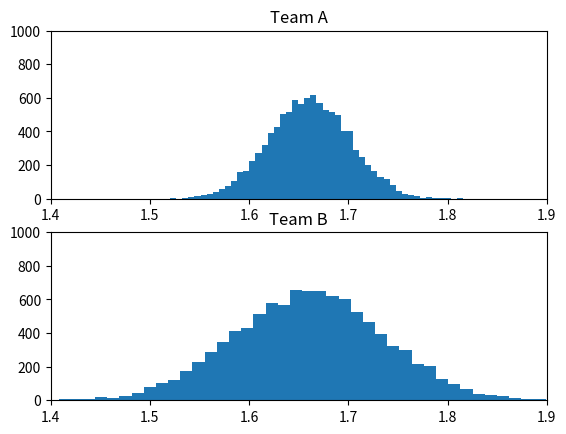

Generate this figure with matplotlib:
# -*- coding:utf-8 -*-
# Compare two teams by Monte Carlo simulation of their performance.

from pylab import *
from scipy.stats import *
import matplotlib.pyplot as plt

runs = 10000

teamperfA = [0.9, 0.8, 0, 9]
teamperfB = [0.9, 0.8, 0.9]

teamvarianceA = [0.03, 0.04, 0.02]
teamvarianceB = [0.05, 0.08, 0.09]

weights = [1.0, 0.95, 0.8]

def result(perf, variance, weights):
    res = 0.0
    for i in range(len(perf) - 1):
        res += perf[i] * weights[i] * norm(1, variance[i]).rvs()
    return res

resultsA = zeros(shape=(runs,), dtype=float)
resultsB = zeros(shape=(runs,), dtype=float)

for i in range(runs):
    resultsA[i] = result(teamperfA, teamvarianceA, weights)
    resultsB[i] = result(teamperfB, teamvarianceB, weights)

subplot(211)
width = 2
height = runs

title('Team A')
hist(resultsA, bins=50)
axis([1.4, 1.9, 0, height / 10])

subplot(212)
title('Team B')
hist(resultsB, bins=50)

axis([1.4, 1.9, 0, height / 10])

show()
plt.savefig("image.png")
